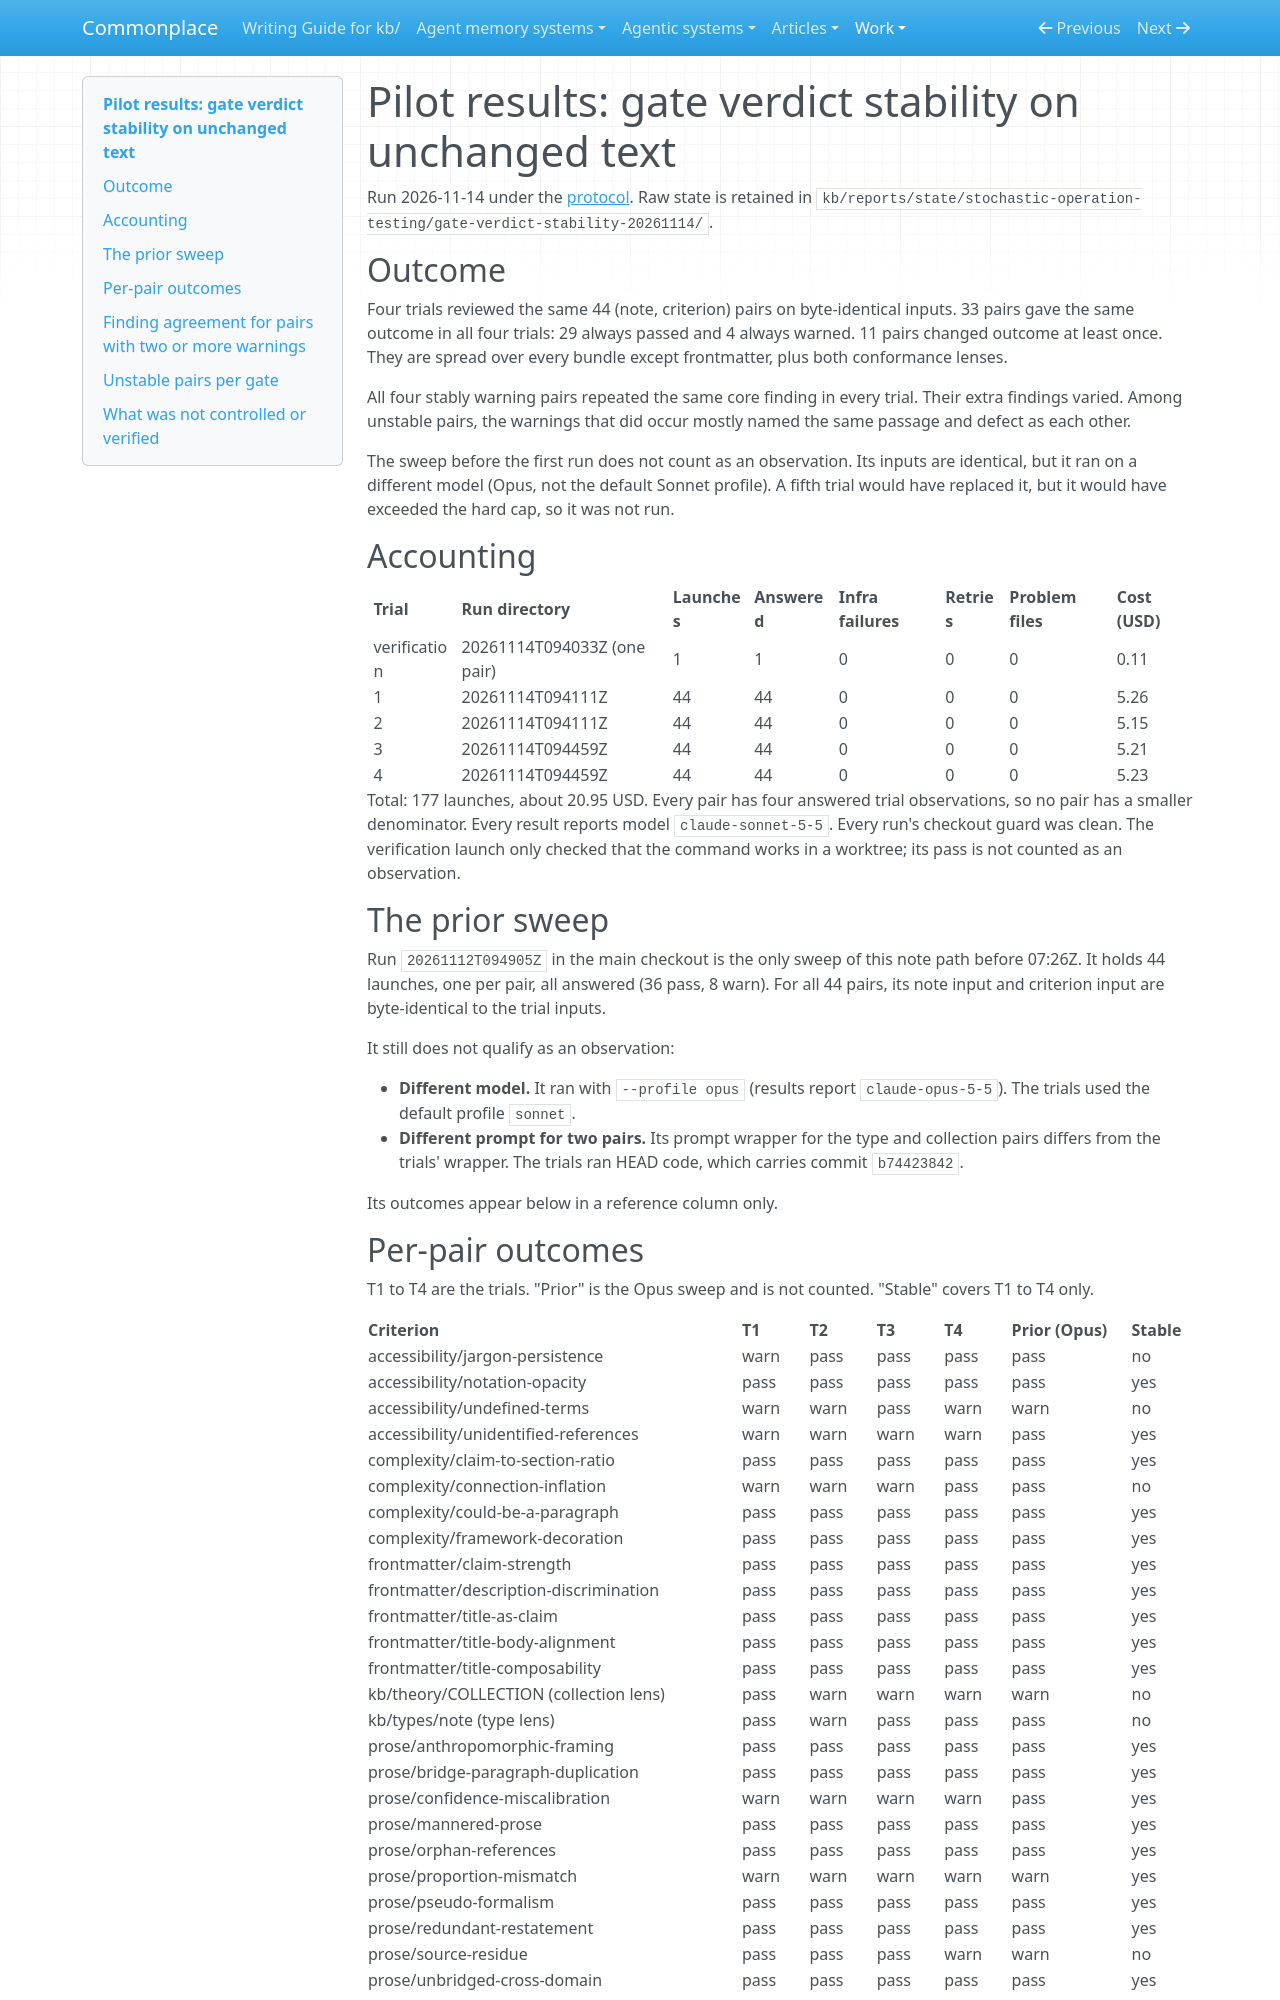

repository: zby/commonplace · page: work/stochastic-operation-testing/pilot-gate-verdict-stability-results/index.html · generator: mkdocs

# Pilot results: gate verdict stability on unchanged text

Run 2026-11-14 under the [protocol](./pilot-gate-verdict-stability.md). Raw state is retained in `kb/reports/state/stochastic-operation-testing/gate-verdict-stability-20261114/`.

## Outcome

Four trials reviewed the same 44 (note, criterion) pairs on byte-identical inputs. 33 pairs gave the same outcome in all four trials: 29 always passed and 4 always warned. 11 pairs changed outcome at least once. They are spread over every bundle except frontmatter, plus both conformance lenses.

All four stably warning pairs repeated the same core finding in every trial. Their extra findings varied. Among unstable pairs, the warnings that did occur mostly named the same passage and defect as each other.

The sweep before the first run does not count as an observation. Its inputs are identical, but it ran on a different model (Opus, not the default Sonnet profile). A fifth trial would have replaced it, but it would have exceeded the hard cap, so it was not run.

## Accounting

| Trial | Run directory | Launches | Answered | Infra failures | Retries | Problem files | Cost (USD) |
|---|---|---|---|---|---|---|---|
| verification | 20261114T094033Z (one pair) | 1 | 1 | 0 | 0 | 0 | 0.11 |
| 1 | 20261114T094111Z | 44 | 44 | 0 | 0 | 0 | 5.26 |
| 2 | 20261114T094111Z | 44 | 44 | 0 | 0 | 0 | 5.15 |
| 3 | 20261114T094459Z | 44 | 44 | 0 | 0 | 0 | 5.21 |
| 4 | 20261114T094459Z | 44 | 44 | 0 | 0 | 0 | 5.23 |

Total: 177 launches, about 20.95 USD. Every pair has four answered trial observations, so no pair has a smaller denominator. Every result reports model `claude-sonnet-5-5`. Every run's checkout guard was clean. The verification launch only checked that the command works in a worktree; its pass is not counted as an observation.

## The prior sweep

Run `20261112T094905Z` in the main checkout is the only sweep of this note path before 07:26Z. It holds 44 launches, one per pair, all answered (36 pass, 8 warn). For all 44 pairs, its note input and criterion input are byte-identical to the trial inputs.

It still does not qualify as an observation:

- **Different model.** It ran with `--profile opus` (results report `claude-opus-5-5`). The trials used the default profile `sonnet`.
- **Different prompt for two pairs.** Its prompt wrapper for the type and collection pairs differs from the trials' wrapper. The trials ran HEAD code, which carries commit `b74423842`.

Its outcomes appear below in a reference column only.
